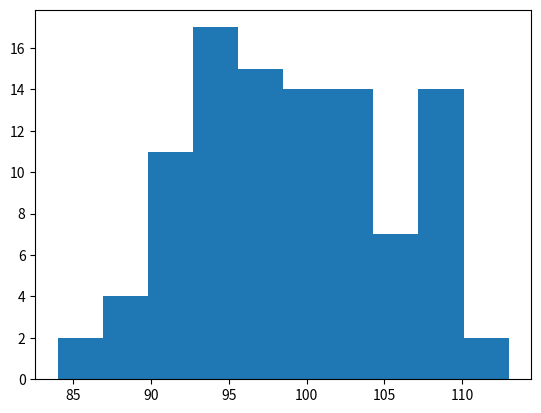

The matplotlib source for this figure:
#write a python code that gives the number of head after N times tossing a 'fair' coin. Repeat this experiment t times and then plot the histogram.

import random
import matplotlib.pyplot as plt

N = 200 #no of trials to get a get
t = 100 #no of trials to repeat the experiment
sampleSpace = ['H','T']

heads = [] #array to save the no of heads

for j in range(t):
    count = 0
    for i in range(N):
        if random.choices(sampleSpace)==['H']:
            count += 1
    heads.append(count)

plt.hist(heads, bins=10)  #plotting
plt.show()
